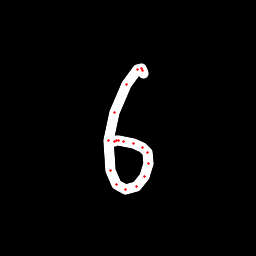

Values plotted in this chart, from the file beside it:
x, y, hover, eod
143.4, 73.86, 0.0, 0.0
142.4, 70.18, 0.0, 0.0
141.1, 68.39, 0.0, 0.0
137.4, 69.06, 0.0, 0.0
126.3, 84.83, 0.0, 0.0
115, 112.3, 0.0, 0.0
108.3, 140.3, 0.0, 0.0
110.1, 170.4, 0.0, 0.0
117, 184.6, 0.0, 0.0
125.4, 189.2, 0.0, 0.0
136.3, 186.5, 0.0, 0.0
144.3, 176.1, 0.0, 0.0
148.9, 163.8, 0.0, 0.0
147.5, 152.9, 0.0, 0.0
142.9, 147.7, 0.0, 0.0
133.1, 143, 0.0, 0.0
123.5, 141.3, 0.0, 0.0
119, 140.6, 0.0, 0.0
116.4, 140.6, 0.0, 0.0
114.6, 141.6, 0.0, 1.0
